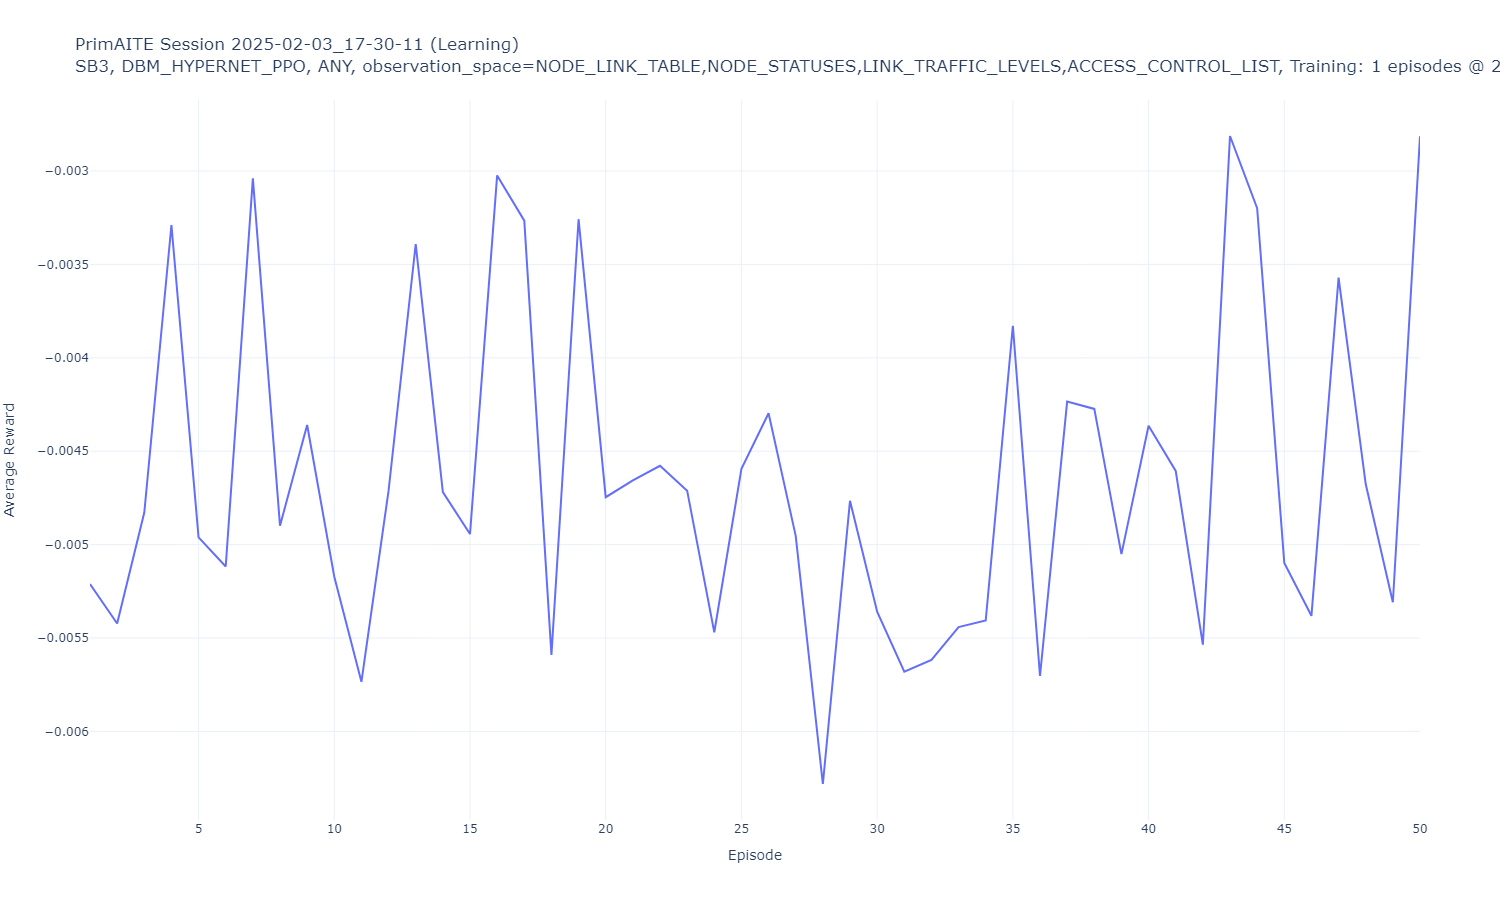

The table this chart was drawn from, first rows:
Episode, Average Reward
1, -0.005211
2, -0.005422
3, -0.004828
4, -0.003289
5, -0.004961
6, -0.005117
7, -0.003039
8, -0.004898
9, -0.004359
10, -0.005172
11, -0.005734
12, -0.004711
13, -0.003391
14, -0.004719
15, -0.004943
16, -0.003023
17, -0.003266
18, -0.00559
19, -0.003258
20, -0.004746
21, -0.004656
22, -0.004578
23, -0.004711
24, -0.005469
25, -0.004594
26, -0.004297
27, -0.004953
28, -0.006281
29, -0.004766
30, -0.005359
31, -0.00568
32, -0.005617
33, -0.005441
34, -0.005406
35, -0.003828
36, -0.005703
37, -0.004234
38, -0.004273
39, -0.005051
40, -0.004363
41, -0.004605
42, -0.005535
43, -0.002813
44, -0.003199
45, -0.005098
46, -0.005381
47, -0.00357
48, -0.004676
49, -0.005309
50, -0.002814
